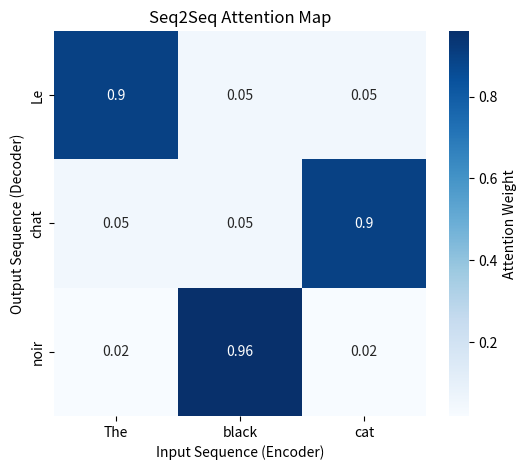

Reproduce this figure in Python.
import numpy as np
import matplotlib.pyplot as plt
import seaborn as sns

english_words = ["The", "black", "cat"]
french_words = ["Le", "chat", "noir"]

# Mock attention weights (rows = output french, cols = input english)
# Rows must sum to 1.0
attention_matrix = np.array([
    [0.90, 0.05, 0.05], # "Le" looks at "The"
    [0.05, 0.05, 0.90], # "chat" looks at "cat"
    [0.02, 0.96, 0.02], # "noir" looks at "black"
])

plt.figure(figsize=(6, 5))
sns.heatmap(attention_matrix, xticklabels=english_words, yticklabels=french_words, 
            cmap="Blues", annot=True, cbar_kws={"label": "Attention Weight"})
plt.title("Seq2Seq Attention Map")
plt.xlabel("Input Sequence (Encoder)")
plt.ylabel("Output Sequence (Decoder)")
plt.show()
